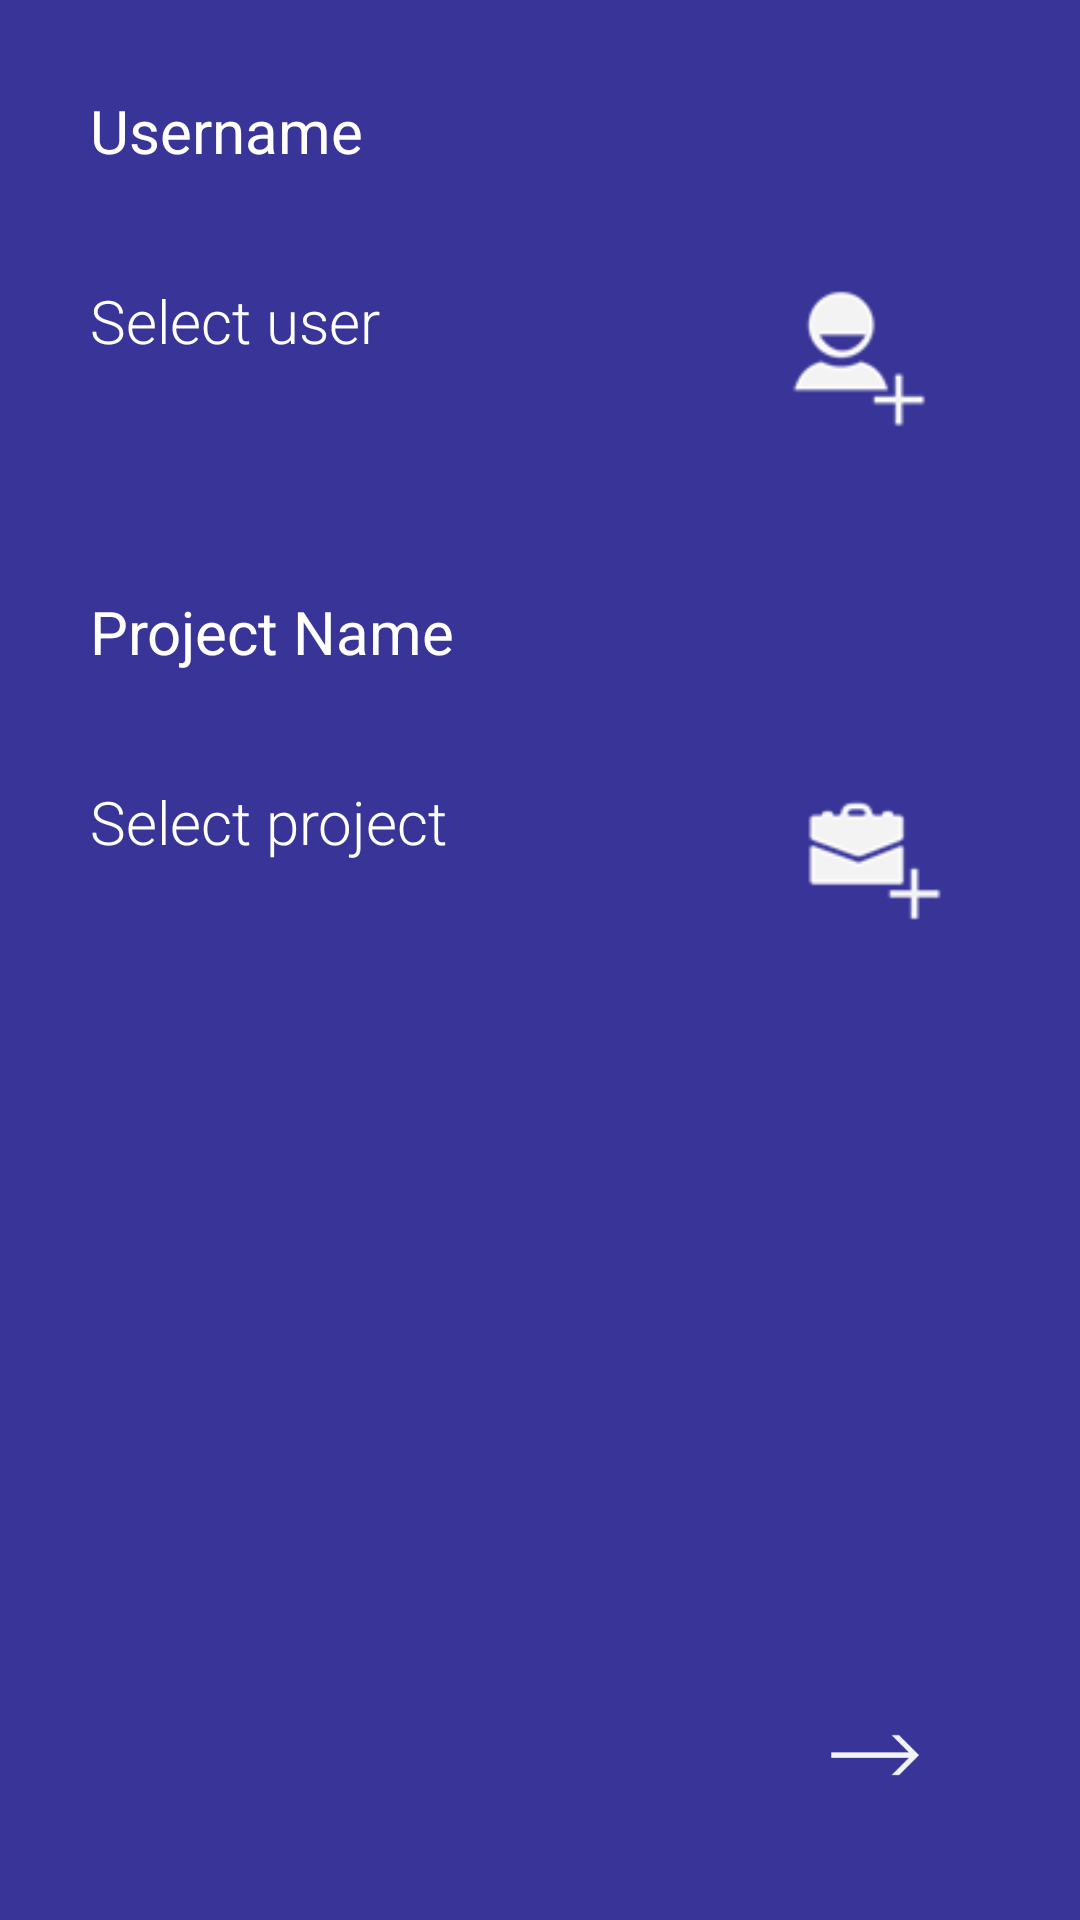

Layout XML and referenced resources for this Android screen:
<!-- AndroidManifest.xml: application theme AppTheme -->
<!-- res/layout/activity_iniconfig.xml -->
<LinearLayout xmlns:android="http://schemas.android.com/apk/res/android"
    xmlns:tools="http://schemas.android.com/tools"
    android:layout_width="match_parent"
    android:layout_height="match_parent"
    android:orientation="vertical"
    android:padding="0dp"
    android:paddingBottom="@dimen/activity_vertical_margin"
    android:paddingLeft="@dimen/activity_horizontal_margin"
    android:paddingRight="@dimen/activity_horizontal_margin"
    android:paddingTop="@dimen/activity_vertical_margin"
    tools:context=".Iniconfig" >

    <TableLayout
        android:layout_width="fill_parent"
        android:layout_height="0dp"
        android:layout_margin="0dp"
        android:layout_weight="5"
        android:background="@color/blue_background"
        android:gravity="top"
        android:padding="0dp" >

        <TextView
            android:id="@+id/usernameTitle"
            android:layout_width="wrap_content"
            android:layout_height="wrap_content"
            android:gravity="left"
            android:paddingBottom="10dp"
            android:paddingLeft="30dp"
            android:paddingTop="30dp"
            android:text="@string/usernameTitle"
            android:textColor="#fff"
            android:textSize="20sp" />

        <TableRow
            android:id="@+id/usernameRow"
            android:layout_width="wrap_content"
            android:layout_height="wrap_content"
            android:gravity="left"
            android:padding="0sp" >

            <TextView
                android:id="@+id/usernameText"
                android:layout_width="0dp"
                android:layout_height="100dp"
                android:layout_weight="2"
                android:fontFamily="sans-serif-light"
                android:gravity="center_vertical"
                android:paddingBottom="30dp"
                android:paddingLeft="30dp"
                android:paddingRight="30dp"
                android:paddingTop="10dp"
                android:scrollHorizontally="true"
                android:singleLine="true"
                android:text="@string/usernameText"
                android:textColor="#fff"
                android:textSize="20sp" />

            <ImageView
                android:id="@+id/imageView1"
                android:layout_width="0dp"
                android:layout_height="fill_parent"
                android:layout_weight="1"
                android:contentDescription="@string/usernameButtonDesc"
                android:gravity="center_vertical"
                android:paddingRight="30dp"
                android:src="@drawable/add_user" />
        </TableRow>

        <TextView
            android:id="@+id/projectNameTitle"
            android:layout_width="wrap_content"
            android:layout_height="wrap_content"
            android:gravity="left"
            android:paddingBottom="10dp"
            android:paddingLeft="30dp"
            android:paddingTop="30dp"
            android:text="@string/projectNameTitle"
            android:textColor="#fff"
            android:textSize="20sp" />

        <TableRow
            android:id="@+id/projectNameRow"
            android:layout_width="wrap_content"
            android:layout_height="wrap_content"
            android:gravity="left"
            android:padding="0sp" >

            <TextView
                android:id="@+id/projectNameText"
                android:layout_width="0dp"
                android:layout_height="100dp"
                android:layout_weight="2"
                android:fontFamily="sans-serif-light"
                android:gravity="center_vertical"
                android:paddingBottom="30dp"
                android:paddingLeft="30dp"
                android:paddingRight="30dp"
                android:paddingTop="10dp"
                android:scrollHorizontally="true"
                android:singleLine="true"
                android:text="@string/projectNameText"
                android:textColor="#fff"
                android:textSize="20sp" />

            <ImageView
                android:id="@+id/projectNameButton"
                android:layout_width="0dp"
                android:layout_height="fill_parent"
                android:layout_weight="1"
                android:contentDescription="@string/projectNameButtonDesc"
                android:paddingRight="30dp"
                android:src="@drawable/add_project" />
        </TableRow>

        <RelativeLayout
            android:layout_width="wrap_content"
            android:layout_height="fill_parent" >

            <TableRow
                android:layout_width="match_parent"
                android:layout_height="wrap_content"
                android:layout_alignParentBottom="true"
                android:paddingBottom="20dp"
                android:paddingRight="10dp" >

                <Space
                    android:layout_width="0dp"
                    android:layout_height="wrap_content"
                    android:layout_weight="2" />

                <ImageView
                    android:id="@+id/bcontinue"
                    android:layout_width="0dp"
                    android:layout_height="70dp"
                    android:layout_weight="1"
                    android:contentDescription="@string/continue_desc"
                    android:paddingLeft="30dp"
                    android:paddingRight="30dp"
                    android:src="@drawable/right_arrow" />
            </TableRow>
        </RelativeLayout>
    </TableLayout>

</LinearLayout>
<!-- resources referenced by this layout -->
<resources>
  <color name="blue_background">#383498</color>
  <!-- drawable add_project (drawable) -->
  <?xml version="1.0" encoding="utf-8"?>
  <selector xmlns:android="http://schemas.android.com/apk/res/android">
  
      <item android:drawable="@drawable/project_glow" android:state_focused="true" android:state_pressed="true"/>
      <item android:drawable="@drawable/project_glow" android:state_focused="false" android:state_pressed="true"/>
      <item android:drawable="@drawable/project" android:state_focused="false" android:state_pressed="false"/>
  
  </selector>
  <!-- drawable add_user (drawable) -->
  <?xml version="1.0" encoding="utf-8"?>
  <selector xmlns:android="http://schemas.android.com/apk/res/android">
  
      <item android:drawable="@drawable/user_glow" android:state_focused="true" android:state_pressed="true"/>
      <item android:drawable="@drawable/user_glow" android:state_focused="false" android:state_pressed="true"/>
      <item android:drawable="@drawable/user" android:state_focused="false" android:state_pressed="false"/>
  
  </selector>
  <!-- drawable right_arrow (drawable) -->
  <?xml version="1.0" encoding="utf-8"?>
  <selector xmlns:android="http://schemas.android.com/apk/res/android">
  
      <item android:drawable="@drawable/rightarrow_glow" android:state_focused="true" android:state_pressed="true"/>
      <item android:drawable="@drawable/rightarrow_glow" android:state_focused="false" android:state_pressed="true"/>
      <item android:drawable="@drawable/rightarrow" android:state_focused="false" android:state_pressed="false"/>
  
  </selector>
  <string name="continue_desc">Continue</string>
  <string name="projectNameButtonDesc">Select project</string>
  <string name="projectNameText">Select project</string>
  <string name="projectNameTitle">Project Name</string>
  <string name="usernameButtonDesc">Select user</string>
  <string name="usernameText">Select user</string>
  <string name="usernameTitle">Username</string>
  <style name="AppTheme" parent="AppBaseTheme">
          
      </style>
  <!-- drawable project_glow: png bitmap (drawable, 15319 bytes) -->
  <!-- drawable project: png bitmap (drawable, 1545 bytes) -->
  <!-- drawable user_glow: png bitmap (drawable, 3867 bytes) -->
  <!-- drawable user: png bitmap (drawable, 1619 bytes) -->
  <!-- drawable rightarrow_glow: png bitmap (drawable, 5471 bytes) -->
  <!-- drawable rightarrow: png bitmap (drawable, 1030 bytes) -->
  <style name="AppBaseTheme" parent="android:Theme.Light">
          
      </style>
</resources>
